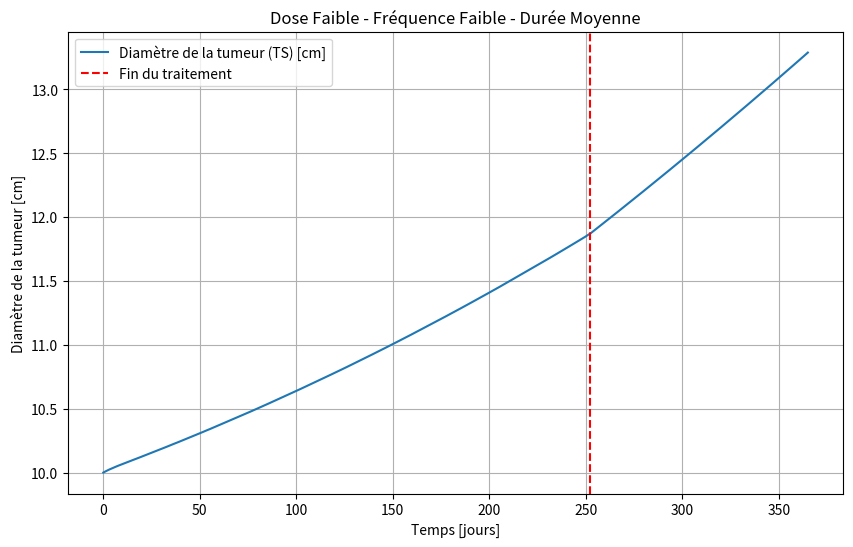
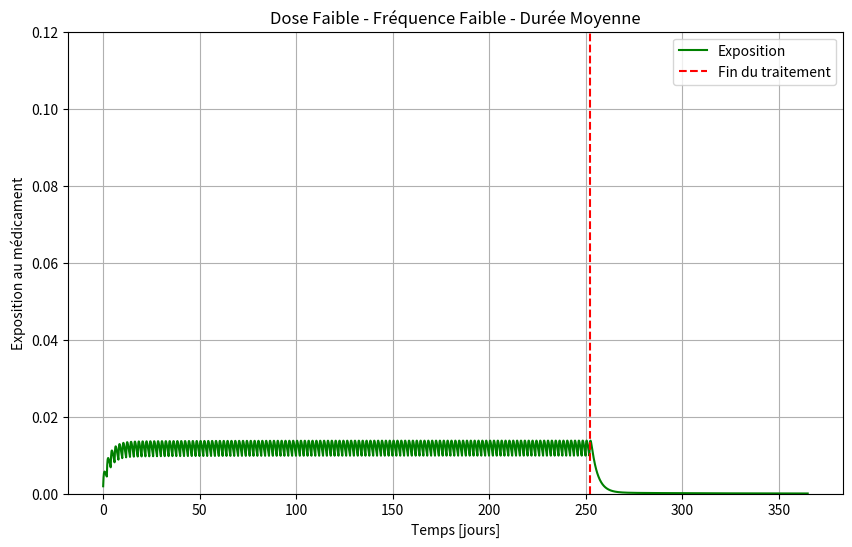

Source code (Python) for these figures, in order:
"""
Simulazione modello TGI con dosaggio orale multiplo semplice
PK a due compartimenti (orale)
PD log-kill con decadimento esponenziale della resistenza
Unità: giorni
TS = diametro del tumore [cm]
TS0 = 10 cm
Trattamento: 20 mg ogni 2 giorni per i primi 210 giorni
Simulazione totale: 365 giorni
Grafici: Tumor Diameter (TS) e Exposure (Cc)
"""

import numpy as np
from scipy.integrate import solve_ivp
import matplotlib.pyplot as plt

# -----------------------------
# 1. PARAMETRI (unità in giorni)
# -----------------------------
ka = 3.024
CL = 818.4
V1 = 2700
V2 = 774
Q = 16.512

kge = 0.001     # crescita tumorale esponenziale [1/d]
kkill = 0.1   # tasso killing farmaco [1/d]
lambda_res = 0.002 # decadimento efficacia (resistenza) [1/d]

TS0 = 10.0

# -----------------------------
# 2. DOSE E REGIME TERAPEUTICO
# -----------------------------
dose = 20
treatment_duration = 252
dose_interval = 2.0
dose_times = np.arange(0, treatment_duration+0.1, dose_interval)
sim_duration = 365

# -----------------------------
# 3. FUNZIONE ODE
# -----------------------------
def tgi_model(t, y, dose_active=True):
    A_gut, Ac, Ap, TS, timeSinceTrtStart = y
    k12 = Q / V1
    k21 = Q / V2

    dA_gut = -ka * A_gut
    dAc = ka * A_gut - k12*Ac - (CL/V1)*Ac + k21*Ap
    dAp = k12*Ac - k21*Ap

    EXPOSURE = Ac / V1

    dtimeSinceTrtStart = 1.0 if dose_active else 0.0
    K = kkill * EXPOSURE * np.exp(-lambda_res * timeSinceTrtStart) * np.exp(-0.1*TS) if dose_active else 0.0

    if TS > 1e12:
        dTS = 0
    elif TS < 0.08:
        dTS = -K * TS
    else:
        dTS = kge * TS - K * TS

    return [dA_gut, dAc, dAp, dTS, dtimeSinceTrtStart]

# -----------------------------
# 4. SIMULAZIONE STEP PER STEP CON DOSI
# -----------------------------
dt_step = 0.1
t_eval = np.arange(0, sim_duration+dt_step, dt_step)

A_gut = 0.0
Ac = 0.0
Ap = 0.0
TS = TS0
timeSinceTrtStart = 0.0

TS_list = []
EXPOSURE_list = []
t_list = []

dose_index = 0

for t in t_eval:
    if dose_index < len(dose_times) and abs(t - dose_times[dose_index]) < 1e-6:
        A_gut += dose
        dose_index += 1

    dose_active = t <= treatment_duration

    y_current = [A_gut, Ac, Ap, TS, timeSinceTrtStart]
    sol = solve_ivp(lambda t, y: tgi_model(t, y, dose_active=dose_active),
                    [0, dt_step], y_current, method='RK45', t_eval=[dt_step])
    A_gut, Ac, Ap, TS, timeSinceTrtStart = sol.y[:, -1]

    TS_list.append(TS)
    EXPOSURE_list.append(Ac / V1)
    t_list.append(t)

t_array = np.array(t_list)
TS_array = np.array(TS_list)
EXPOSURE_array = np.array(EXPOSURE_list)

# -----------------------------
# 5. GRAFICI
# -----------------------------
plt.figure(figsize=(10,6))
plt.plot(t_array, TS_array, label="Diamètre de la tumeur (TS) [cm]")
plt.axvline(x=treatment_duration, color='red', linestyle='--', label="Fin du traitement")
plt.xlabel("Temps [jours]")
plt.ylabel("Diamètre de la tumeur [cm]")
plt.title("Dose Faible - Fréquence Faible - Durée Moyenne")
plt.legend()
plt.grid(True)
plt.show(block=False)

plt.figure(figsize=(10,6))
plt.plot(t_array, EXPOSURE_array, label="Exposition", color='green')
plt.axvline(x=treatment_duration, color='red', linestyle='--', label="Fin du traitement")
plt.xlabel("Temps [jours]")
plt.ylabel("Exposition au médicament")
plt.ylim([0, 0.12])
plt.title("Dose Faible - Fréquence Faible - Durée Moyenne")
plt.legend()
plt.grid(True)
plt.show()